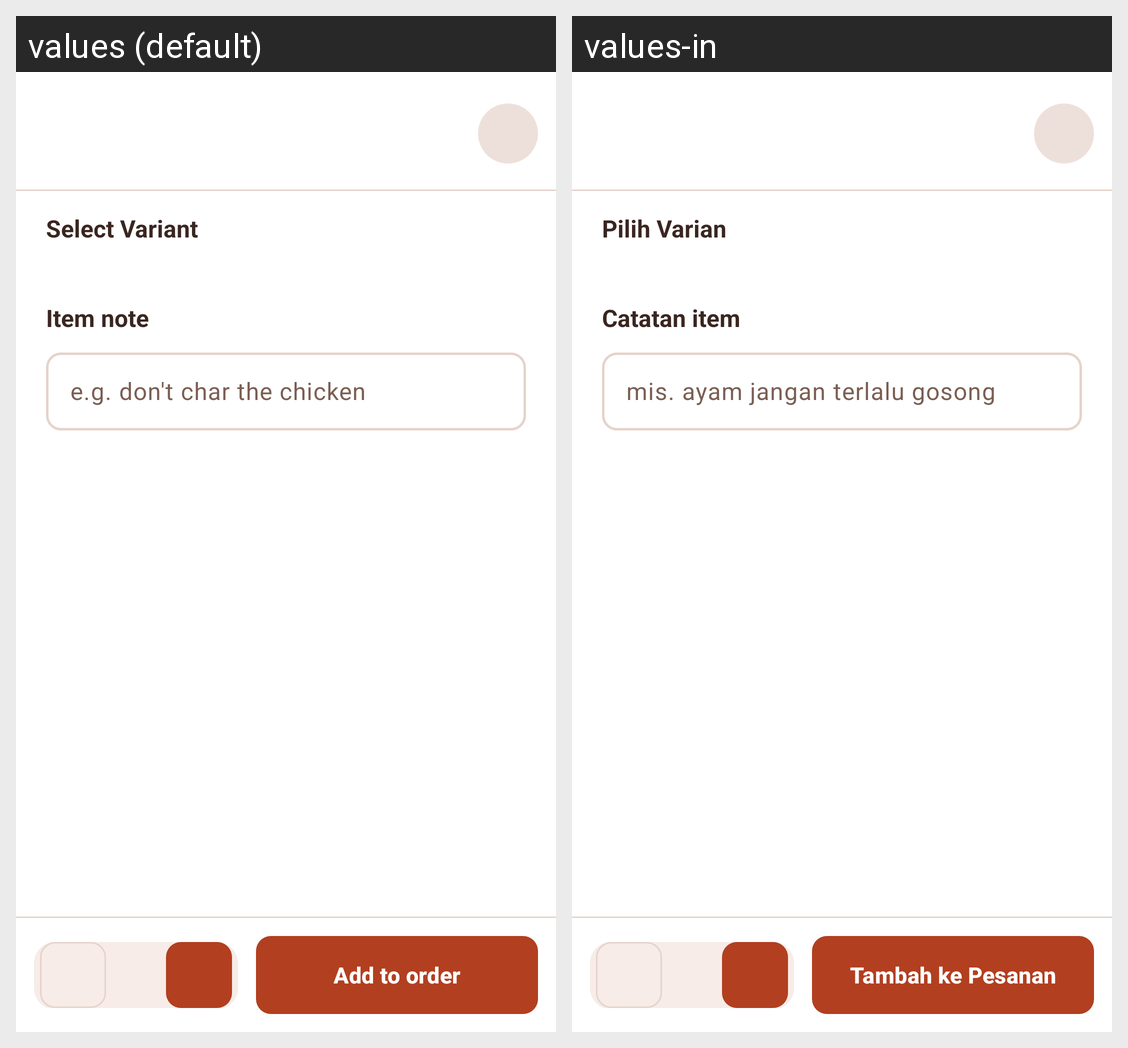

Translations of the strings shown on this Android screen, per locale in the grid:
Android screen res/layout/dialog_product_detail.xml rendered under 2 locales, left to right: values (default), values-in. Device: Nexus 5 (rendered at 1080×1920; each locale shown at half size, 540×960, under a caption strip naming it); theme Theme.KopiHarmoni.
Strings drawn on this screen, with the default value and each locale's value (text and hints the layout hard-codes, and strings that could not be matched under every locale, appear in the picture but are not listed):

select_variant
  values: Select Variant
  values-in: Pilih Varian

kitchen_note
  values: Item note
  values-in: Catatan item

kitchen_note_hint
  values: e.g. don't char the chicken
  values-in: mis. ayam jangan terlalu gosong

add_to_order
  values: Add to order
  values-in: Tambah ke Pesanan
